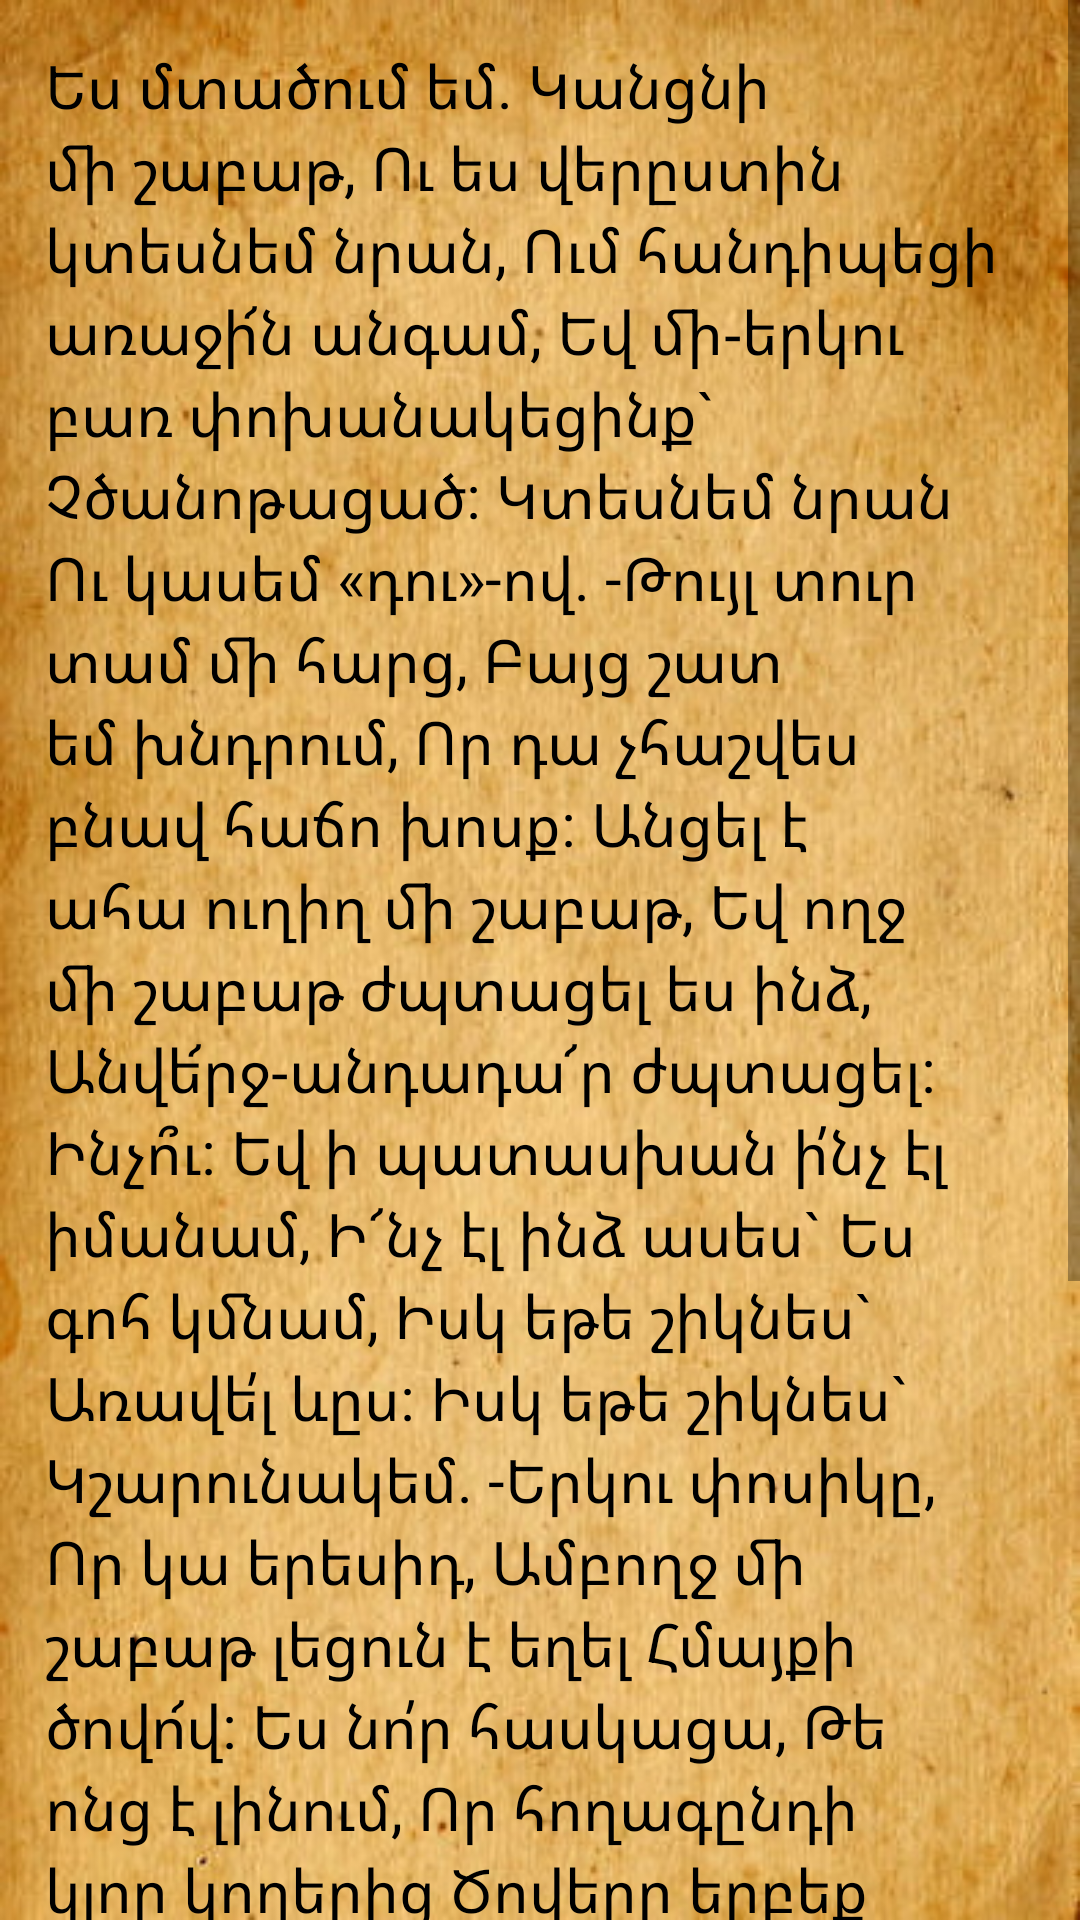

Write the Android layout XML for this screen, with the resource values it uses.
<!-- AndroidManifest.xml: application theme Theme.ParuyrSevak -->
<!-- res/layout/fragment_4.xml -->
<?xml version="1.0" encoding="utf-8"?>
<androidx.constraintlayout.widget.ConstraintLayout
    xmlns:android="http://schemas.android.com/apk/res/android"
    xmlns:app="http://schemas.android.com/apk/res-auto"
    xmlns:tools="http://schemas.android.com/tools"
    android:layout_width="match_parent"
    android:layout_height="match_parent"
    android:background="@drawable/book"
    android:orientation="vertical"
    tools:context="com.example.paruyrsevak.Fragment4">

    <ScrollView
        android:layout_width="match_parent"
        android:layout_height="match_parent">
        <TextView
            android:id="@+id/editText"
            android:layout_width="match_parent"
            android:layout_height="match_parent"
            android:maxLines="@integer/material_motion_duration_long_2"
            android:padding="15dp"
            android:isScrollContainer="true"
            android:text="@string/Paruyr3"
            android:textColor="@color/black"
            android:textSize="20dp"
            app:layout_constraintBottom_toBottomOf="parent"
            app:layout_constraintStart_toStartOf="parent"
            app:layout_constraintTop_toTopOf="parent"
            app:layout_constraintRight_toRightOf="parent"
            tools:ignore="MissingConstraints" />
    </ScrollView>


</androidx.constraintlayout.widget.ConstraintLayout>
<!-- resources referenced by this layout -->
<resources>
  <!-- drawable book: jpg bitmap (drawable, 90872 bytes) -->
  <string name="Paruyr3">Ես մտածում եմ.
  Կանցնի մի շաբաթ,
  Ու ես վերըստին կտեսնեմ նրան,
  Ում հանդիպեցի առաջի՜ն անգամ,
  Եվ մի-երկու բառ փոխանակեցինք`
  Չծանոթացած:
  
  Կտեսնեմ նրան
  Ու կասեմ «դու»-ով.
  
  -Թույլ տուր տամ մի հարց,
  Բայց շատ եմ խնդրում,
  Որ դա չհաշվես բնավ հաճո խոսք:
  Անցել է ահա ուղիղ մի շաբաթ,
  Եվ ողջ մի շաբաթ ժպտացել ես ինձ,
  Անվե՜րջ-անդադա՜ր ժպտացել:
  Ինչո՞ւ:
  
  Եվ ի պատասխան ի՛նչ էլ իմանամ,
  Ի՜նչ էլ ինձ ասես`
  Ես գոհ կմնամ,
  Իսկ եթե շիկնես`
  Առավե՛լ ևըս:
  Իսկ եթե շիկնես`
  Կշարունակեմ.
  -Երկու փոսիկը,
  Որ կա երեսիդ,
  Ամբողջ մի շաբաթ լեցուն է եղել
  Հմայքի ծովո՜վ:
  Ես նո՛ր հասկացա,
  Թե ոնց է լինում,
  Որ հողագընդի կլոր կողերից
  Ծովերը երբեք չեն թափվում ներքև,
  Ու չեն դատարկվում այն փոսիկները,
  Որ մենք կոչում ենք ծովերի հատակ…
  
  Եվ ի պատասխան ի՛նչ էլ իմանամ,
  Ի՜նչ էլ որ ասես`
  Ես գոհ կմնամ:
  Միայն… միայն թե դու չնկատես,
  Որ հանկարծ ես քեզ`
  Անծանոթուհուդ,
  Դիմել եմ «դու»-ով:
  
  Թե չնկատես`
  Ես այնժամ կասեմ.
  -Դե՜, անո՛ւնդ ասա…
  
  </string>
  <style name="Theme.ParuyrSevak" parent="Theme.AppCompat.DayNight.NoActionBar">
          
          <item name="colorPrimary">@color/purple_500</item>
          <item name="colorPrimaryVariant">@color/purple_700</item>
          <item name="colorOnPrimary">@color/white</item>
          
          <item name="colorSecondary">@color/teal_200</item>
          <item name="colorSecondaryVariant">@color/teal_700</item>
          <item name="colorOnSecondary">@color/black</item>
          
          <item name="android:statusBarColor" tools:targetApi="l">?attr/colorPrimaryVariant</item>
          
      </style>
  <!-- not gathered from this repository: default colours our renderer supplied (Android Studio template values) -->
  <color name="purple_500">#FF6200EE</color>
  <color name="purple_700">#FF3700B3</color>
  <color name="teal_200">#FF03DAC5</color>
  <color name="teal_700">#FF018786</color>
  <color name="black">#FF000000</color>
  <color name="white">#FFFFFFFF</color>
</resources>
